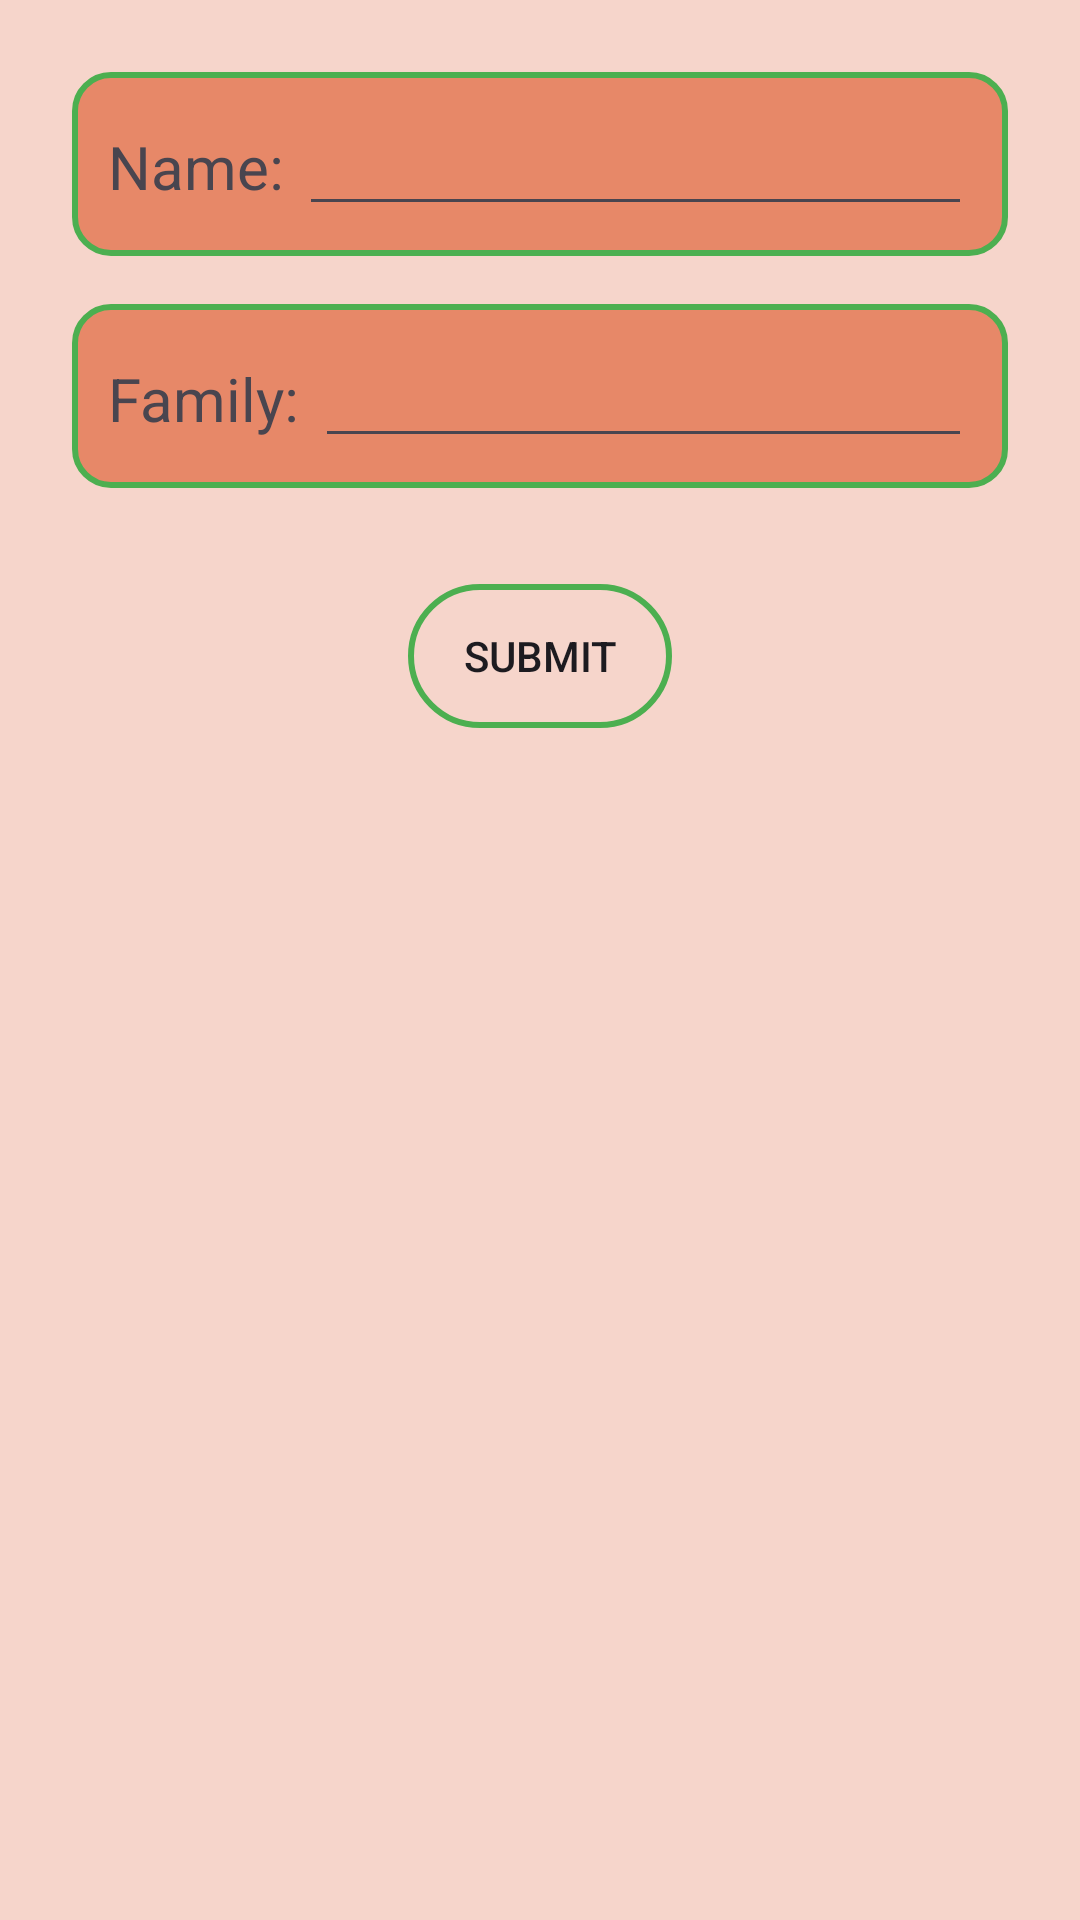

Layout XML and referenced resources for this Android screen:
<!-- AndroidManifest.xml: application theme Theme.Auto_FillIn_Class_Poject -->
<!-- res/layout/activity_main.xml -->
<?xml version="1.0" encoding="utf-8"?>
<LinearLayout xmlns:android="http://schemas.android.com/apk/res/android"
    android:layout_width="match_parent"
    android:layout_height="match_parent"
    android:orientation="vertical"
    android:padding="24dp"
    android:background="#f6d5cb">


    <LinearLayout
        android:layout_width="match_parent"
        android:layout_height="wrap_content"
        android:orientation="horizontal"
        android:background="@drawable/txtstyle"
        >


        <TextView
            android:layout_width="wrap_content"
            android:layout_height="wrap_content"
            android:text="Name: "
            android:textSize="20sp" />


        <EditText
            android:id="@+id/nameBox"
            android:layout_width="0dp"
            android:layout_height="wrap_content"
            android:layout_weight="1" />
    </LinearLayout>


    <LinearLayout
        android:layout_width="match_parent"
        android:layout_height="wrap_content"
        android:orientation="horizontal"
        android:layout_marginTop="16dp"
        android:background="@drawable/txtstyle"
        >


        <TextView
            android:layout_width="wrap_content"
            android:layout_height="wrap_content"
            android:text="Family: "
            android:textSize="20sp" />


        <EditText
            android:id="@+id/familyBox"
            android:layout_width="0dp"
            android:layout_height="wrap_content"
            android:layout_weight="1" />
    </LinearLayout>


    <Button
        android:id="@+id/submitBtn"
        android:layout_width="wrap_content"
        android:layout_height="wrap_content"
        android:layout_marginTop="32dp"
        android:text="Submit"
        android:background="@drawable/btn"
        android:layout_gravity="center"/>


</LinearLayout>
<!-- resources referenced by this layout -->
<resources>
  <!-- drawable btn (drawable) -->
  <?xml version="1.0" encoding="utf-8"?>
  <shape xmlns:android="http://schemas.android.com/apk/res/android"
      android:shape="rectangle"
      >
      <corners android:radius="50dp" />
  
      
      <padding
          android:left="12dp"
          android:top="10dp"
          android:right="12dp"
          android:bottom="10dp" />
  
      
      <stroke
          android:width="2dp"
          android:color="#4CAF50" />
  
  
  
  
  </shape>
  <!-- drawable txtstyle (drawable) -->
  <?xml version="1.0" encoding="utf-8"?>
  <shape xmlns:android="http://schemas.android.com/apk/res/android"
      android:shape="rectangle">
  
      
      <solid android:color="#e78868"/>
  
      
      <corners android:radius="12dp"/>
  
      
      <padding
          android:left="12dp"
          android:top="10dp"
          android:right="12dp"
          android:bottom="10dp" />
  
      
      <stroke
          android:width="2dp"
          android:color="#4CAF50" />
  
  </shape>
  <style name="Theme.Auto_FillIn_Class_Poject" parent="Base.Theme.Auto_FillIn_Class_Poject" />
  <style name="Base.Theme.Auto_FillIn_Class_Poject" parent="Theme.Material3.DayNight.NoActionBar">
          
          
      </style>
</resources>
